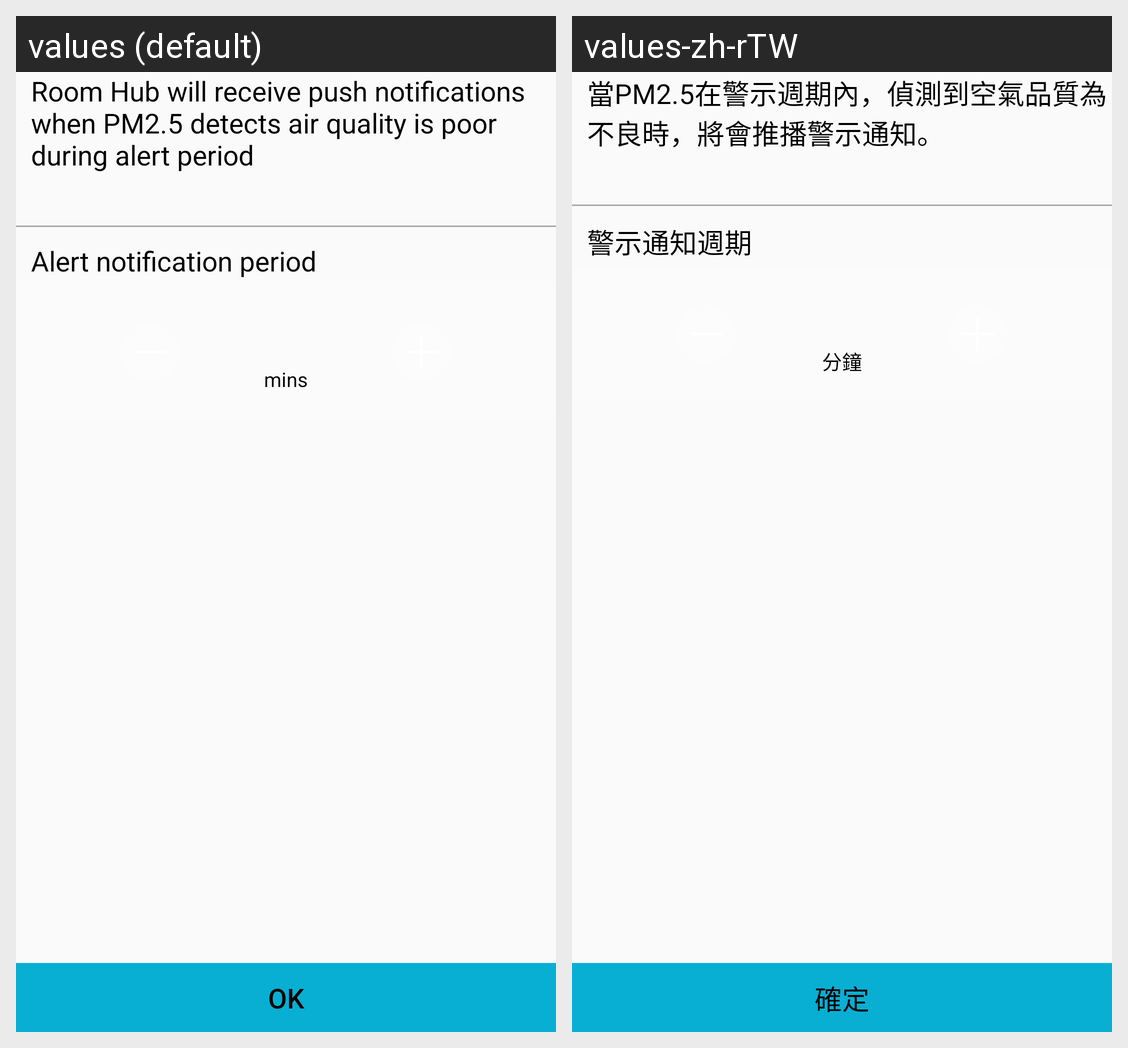

Translations of the strings shown on this Android screen, per locale in the grid:
Android screen res/layout/activity_pm25_advance_setting.xml rendered under 2 locales, left to right: values (default), values-zh-rTW. Device: Nexus 5 (rendered at 1080×1920; each locale shown at half size, 540×960, under a caption strip naming it); theme AppTheme.
Strings drawn on this screen, with the default value and each locale's value (text and hints the layout hard-codes, and strings that could not be matched under every locale, appear in the picture but are not listed):

pm25_advance_desc
  values: Room Hub will receive push notifications when PM2.5 detects air quality is poor during alert period
  values-zh-rTW: 當PM2.5在警示週期內，偵測到空氣品質為不良時，將會推播警示通知。

pm25_advance_warning_time_title
  values: Alert notification period
  values-zh-rTW: 警示通知週期

notice_time_unit
  values: mins
  values-zh-rTW: 分鐘

determine_machine
  values: OK
  values-zh-rTW: 確定
